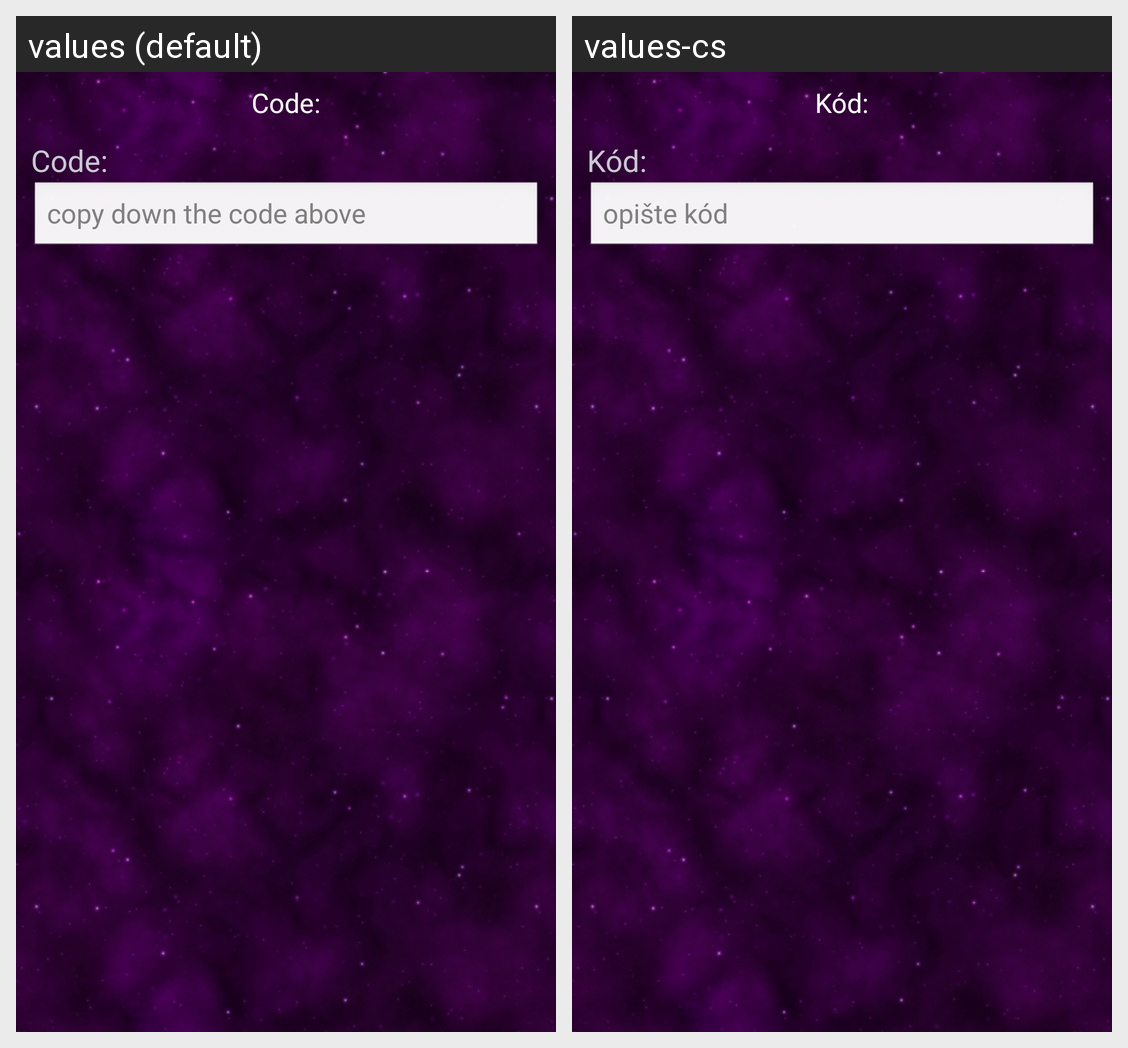

The Android screen above is rendered under two locales of the same app. Produce the string resources it draws, with the default and per-locale values.
Android screen res/layout/lc_criticalask_dialog.xml rendered under 2 locales, left to right: values (default), values-cs. Device: Nexus 5 (rendered at 1080×1920; each locale shown at half size, 540×960, under a caption strip naming it); theme Theme.SSE.
Strings drawn on this screen, with the default value and each locale's value (text and hints the layout hard-codes, and strings that could not be matched under every locale, appear in the picture but are not listed):

cad_code_text
  values: Code:
  values-cs: Kód:

cad_typeCode
  values: copy down the code above
  values-cs: opište kód
